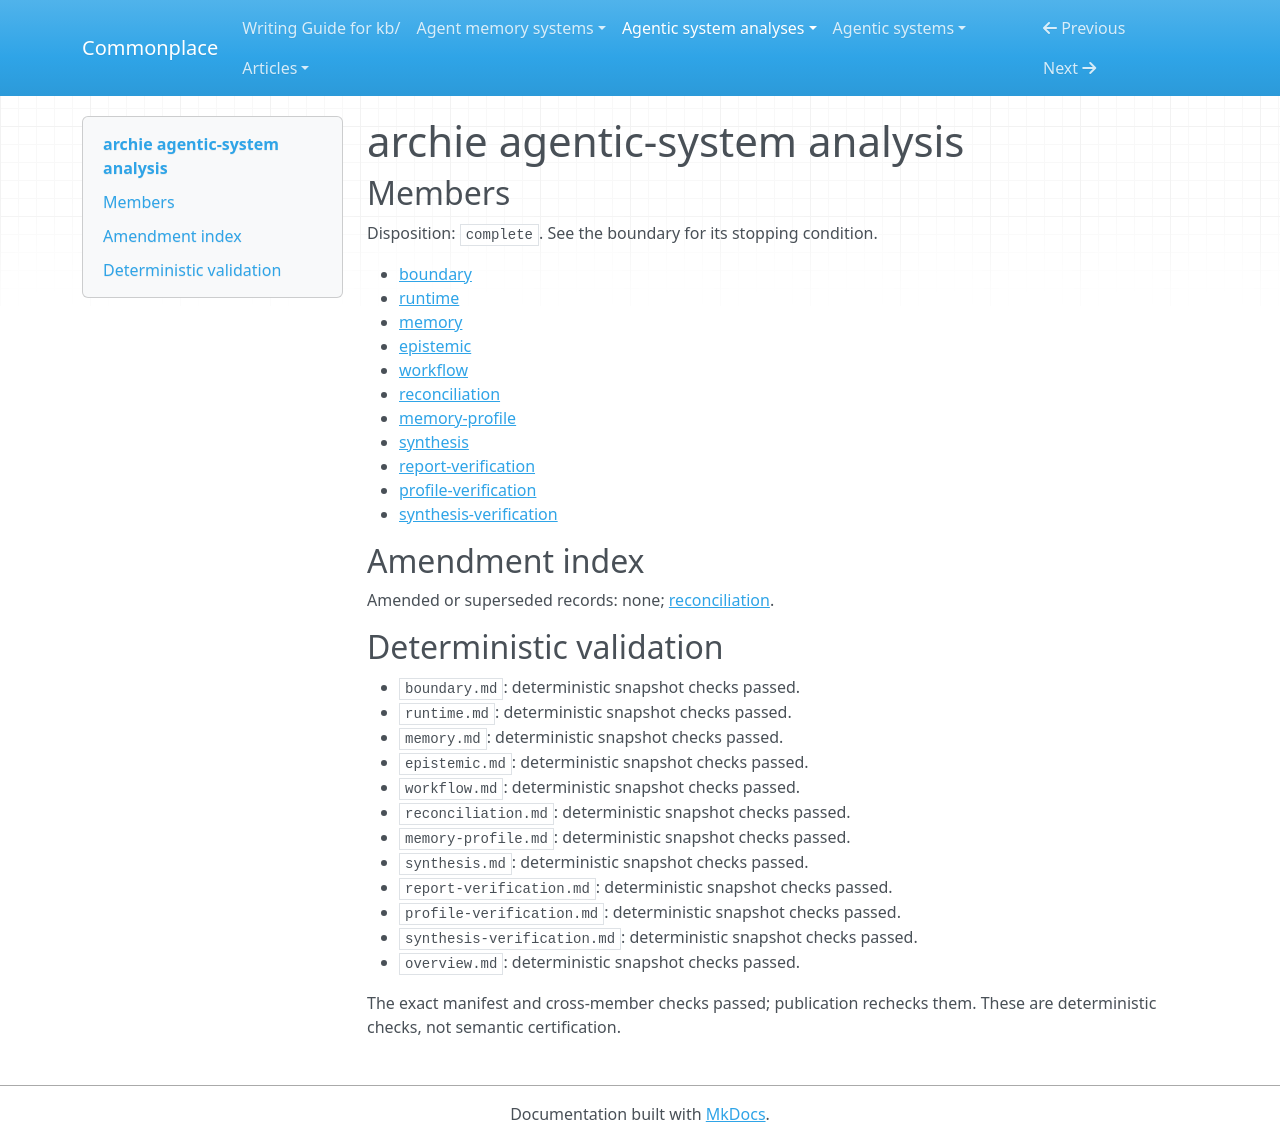

repository: zby/commonplace · page: agentic-system-analyses/retained/gchamon--archie/overview/index.html · generator: mkdocs

---
type: agentic-system-analyses/types/agentic-system-analysis-overview.md
description: Archie's shell profiles update external model-role configuration before
  agent launch; runtime internals and the planned documentation assistant remain unestablished.
run-id: AAS-2026-10-15-archie-1ab3d8b8ff03-01
result-disposition: complete
target-class: runtime client
boundary-kind: subsystem-only
reviewed-boundary: 76caf94548cf76f2399d9a7446da15e0daa22685
analysis-cutoff: '2026-10-15'
evidence-tier: code-grounded
system: archie
run-date: '2026-10-15'
inputs-commit: 989a702d695f78f4c329a29144878377a6e04f7b
---

# archie agentic-system analysis

## Members

Disposition: `complete`. See the boundary for its stopping condition.

- [boundary](./boundary.md)
- [runtime](./runtime.md)
- [memory](./memory.md)
- [epistemic](./epistemic.md)
- [workflow](./workflow.md)
- [reconciliation](./reconciliation.md)
- [memory-profile](./memory-profile.md)
- [synthesis](./synthesis.md)
- [report-verification](./report-verification.md)
- [profile-verification](./profile-verification.md)
- [synthesis-verification](./synthesis-verification.md)

## Amendment index

Amended or superseded records: none; [reconciliation](reconciliation.md).

## Deterministic validation

- `boundary.md`: deterministic snapshot checks passed.
- `runtime.md`: deterministic snapshot checks passed.
- `memory.md`: deterministic snapshot checks passed.
- `epistemic.md`: deterministic snapshot checks passed.
- `workflow.md`: deterministic snapshot checks passed.
- `reconciliation.md`: deterministic snapshot checks passed.
- `memory-profile.md`: deterministic snapshot checks passed.
- `synthesis.md`: deterministic snapshot checks passed.
- `report-verification.md`: deterministic snapshot checks passed.
- `profile-verification.md`: deterministic snapshot checks passed.
- `synthesis-verification.md`: deterministic snapshot checks passed.
- `overview.md`: deterministic snapshot checks passed.

The exact manifest and cross-member checks passed; publication rechecks them. These are deterministic checks, not semantic certification.
